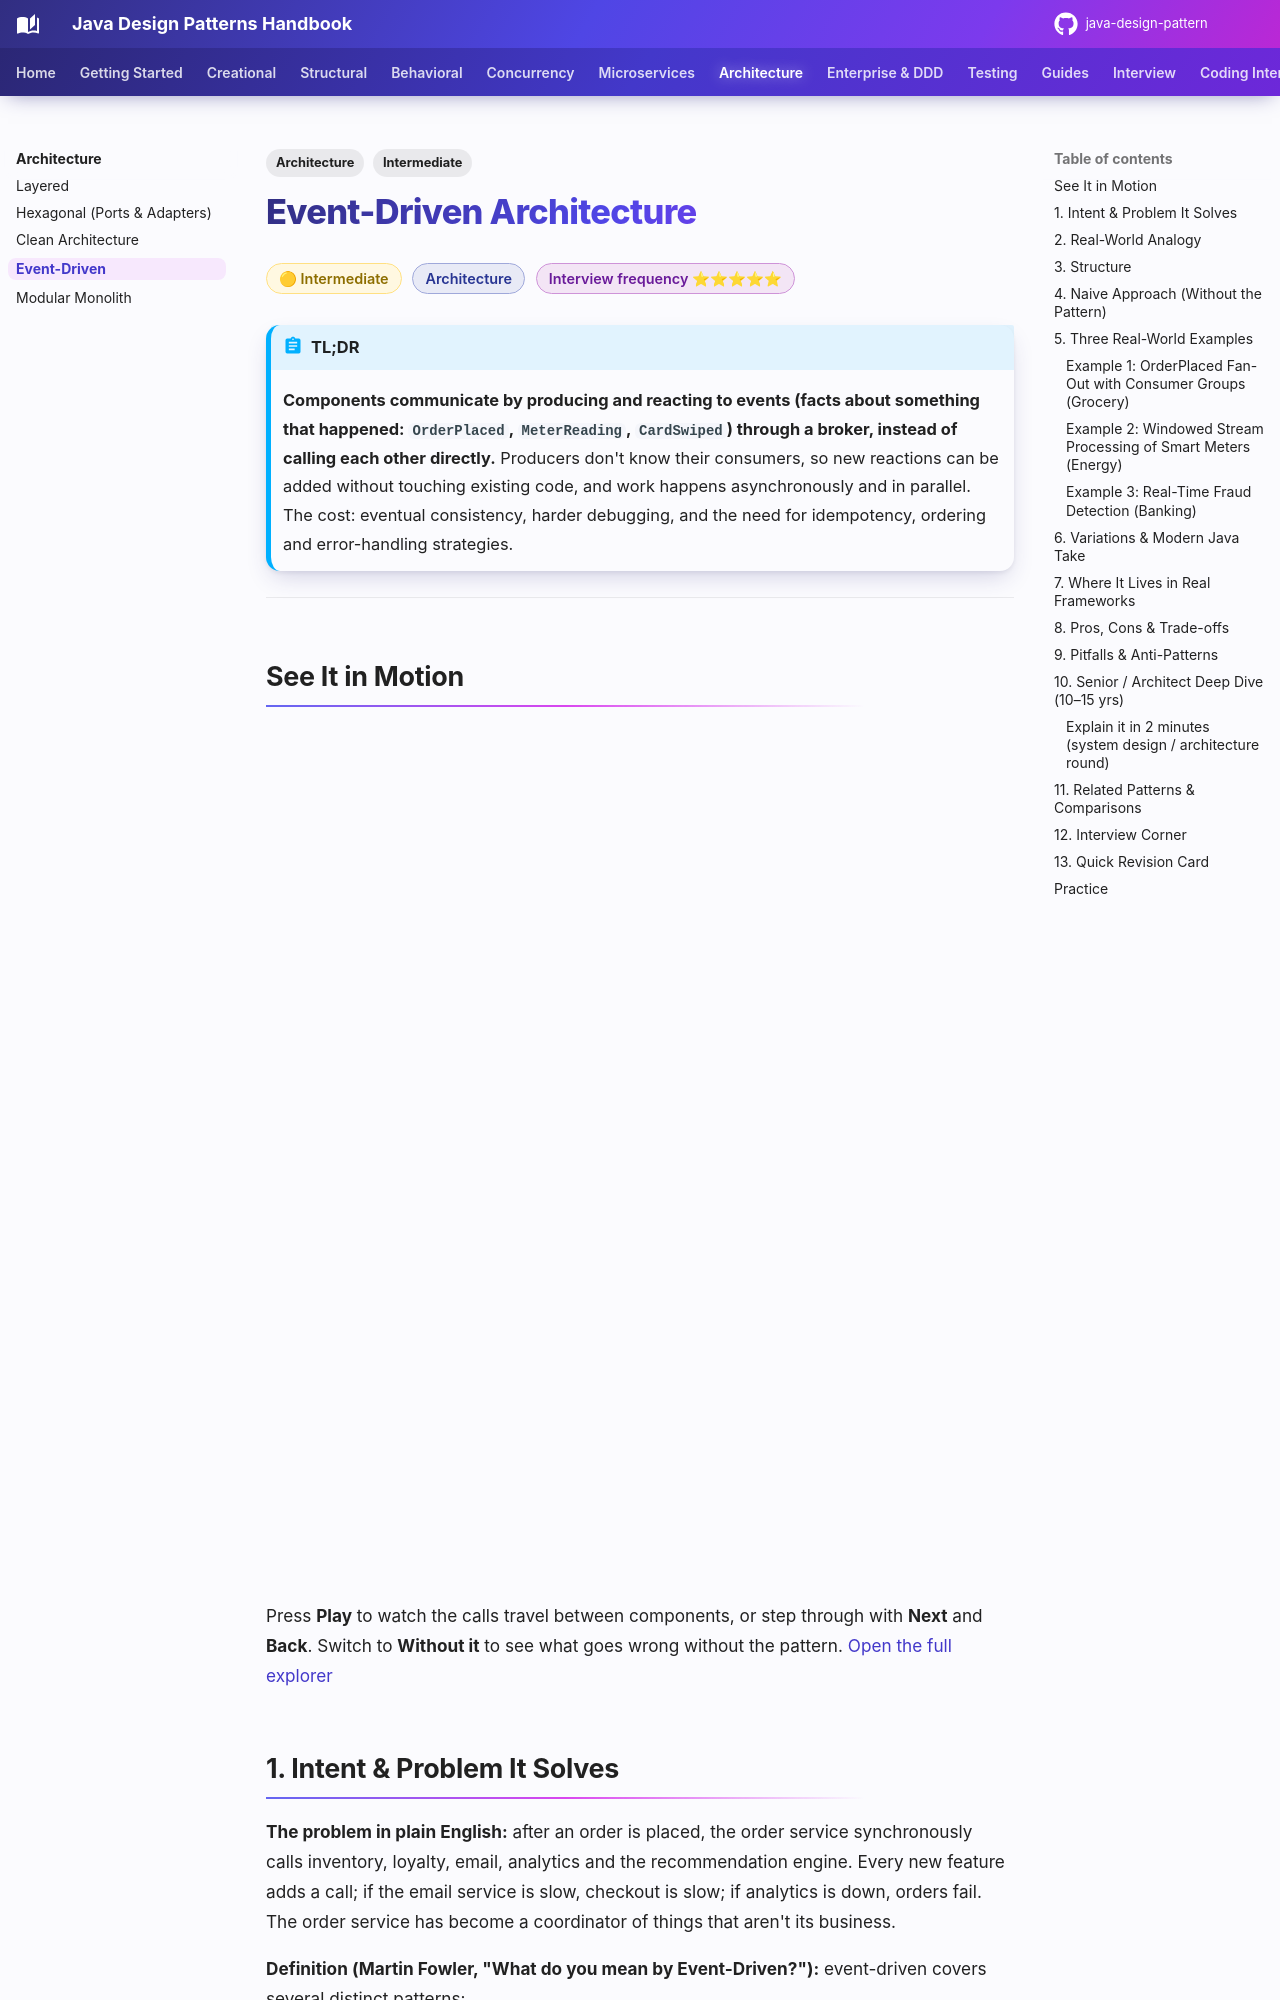

repository: khiruashish/java-design-pattern · page: architecture/event-driven/index.html · generator: mkdocs

---
tags:
  - Architecture
  - Intermediate
---

# Event-Driven Architecture

<span class="badge badge--intermediate">🟡 Intermediate</span>
<span class="badge badge--category">Architecture</span>
<span class="badge badge--interview">Interview frequency ⭐⭐⭐⭐⭐</span>

!!! abstract "TL;DR"
    **Components communicate by producing and reacting to events (facts about something that happened: `OrderPlaced`, `MeterReading`, `CardSwiped`) through a broker, instead of calling each other directly.**
    Producers don't know their consumers, so new reactions can be added without touching existing code, and work happens asynchronously and in parallel. The cost: eventual consistency, harder debugging, and the need for idempotency, ordering and error-handling strategies.

---

## See It in Motion

<iframe class="motion-embed" src="../../motion/index.html?p=event-driven&amp;embed=1" title="Animated walkthrough of the Event-Driven pattern" loading="lazy"></iframe>

Press **Play** to watch the calls travel between components, or step through with **Next** and **Back**. Switch to **Without it** to see what goes wrong without the pattern. [Open the full explorer](../motion/index.html#event-driven){ target=_blank }

## 1. Intent & Problem It Solves

**The problem in plain English:** after an order is placed, the order service synchronously calls inventory, loyalty, email, analytics and the recommendation engine. Every new feature adds a call; if the email service is slow, checkout is slow; if analytics is down, orders fail. The order service has become a coordinator of things that aren't its business.

**Definition (Martin Fowler, "What do you mean by Event-Driven?"):** event-driven covers several distinct patterns:

| Style | What the event carries | Example |
|---|---|---|
| **Event notification** | "Something happened" + an ID; consumers call back if they need more | `OrderPlaced{orderId}` |
| **Event-carried state transfer** | The data consumers need, so they don't call back | `CustomerAddressChanged{id, address}` |
| **Event sourcing** | Events are the system of record | Account ledger (see [Event Sourcing](../microservices/event-sourcing.md)) |
| **CQRS** | Events feed read models | See [CQRS](../microservices/cqrs.md) |

Topologies: **broker** (choreography: everyone publishes and subscribes) vs. **mediator** (an orchestrator routes events through steps).
